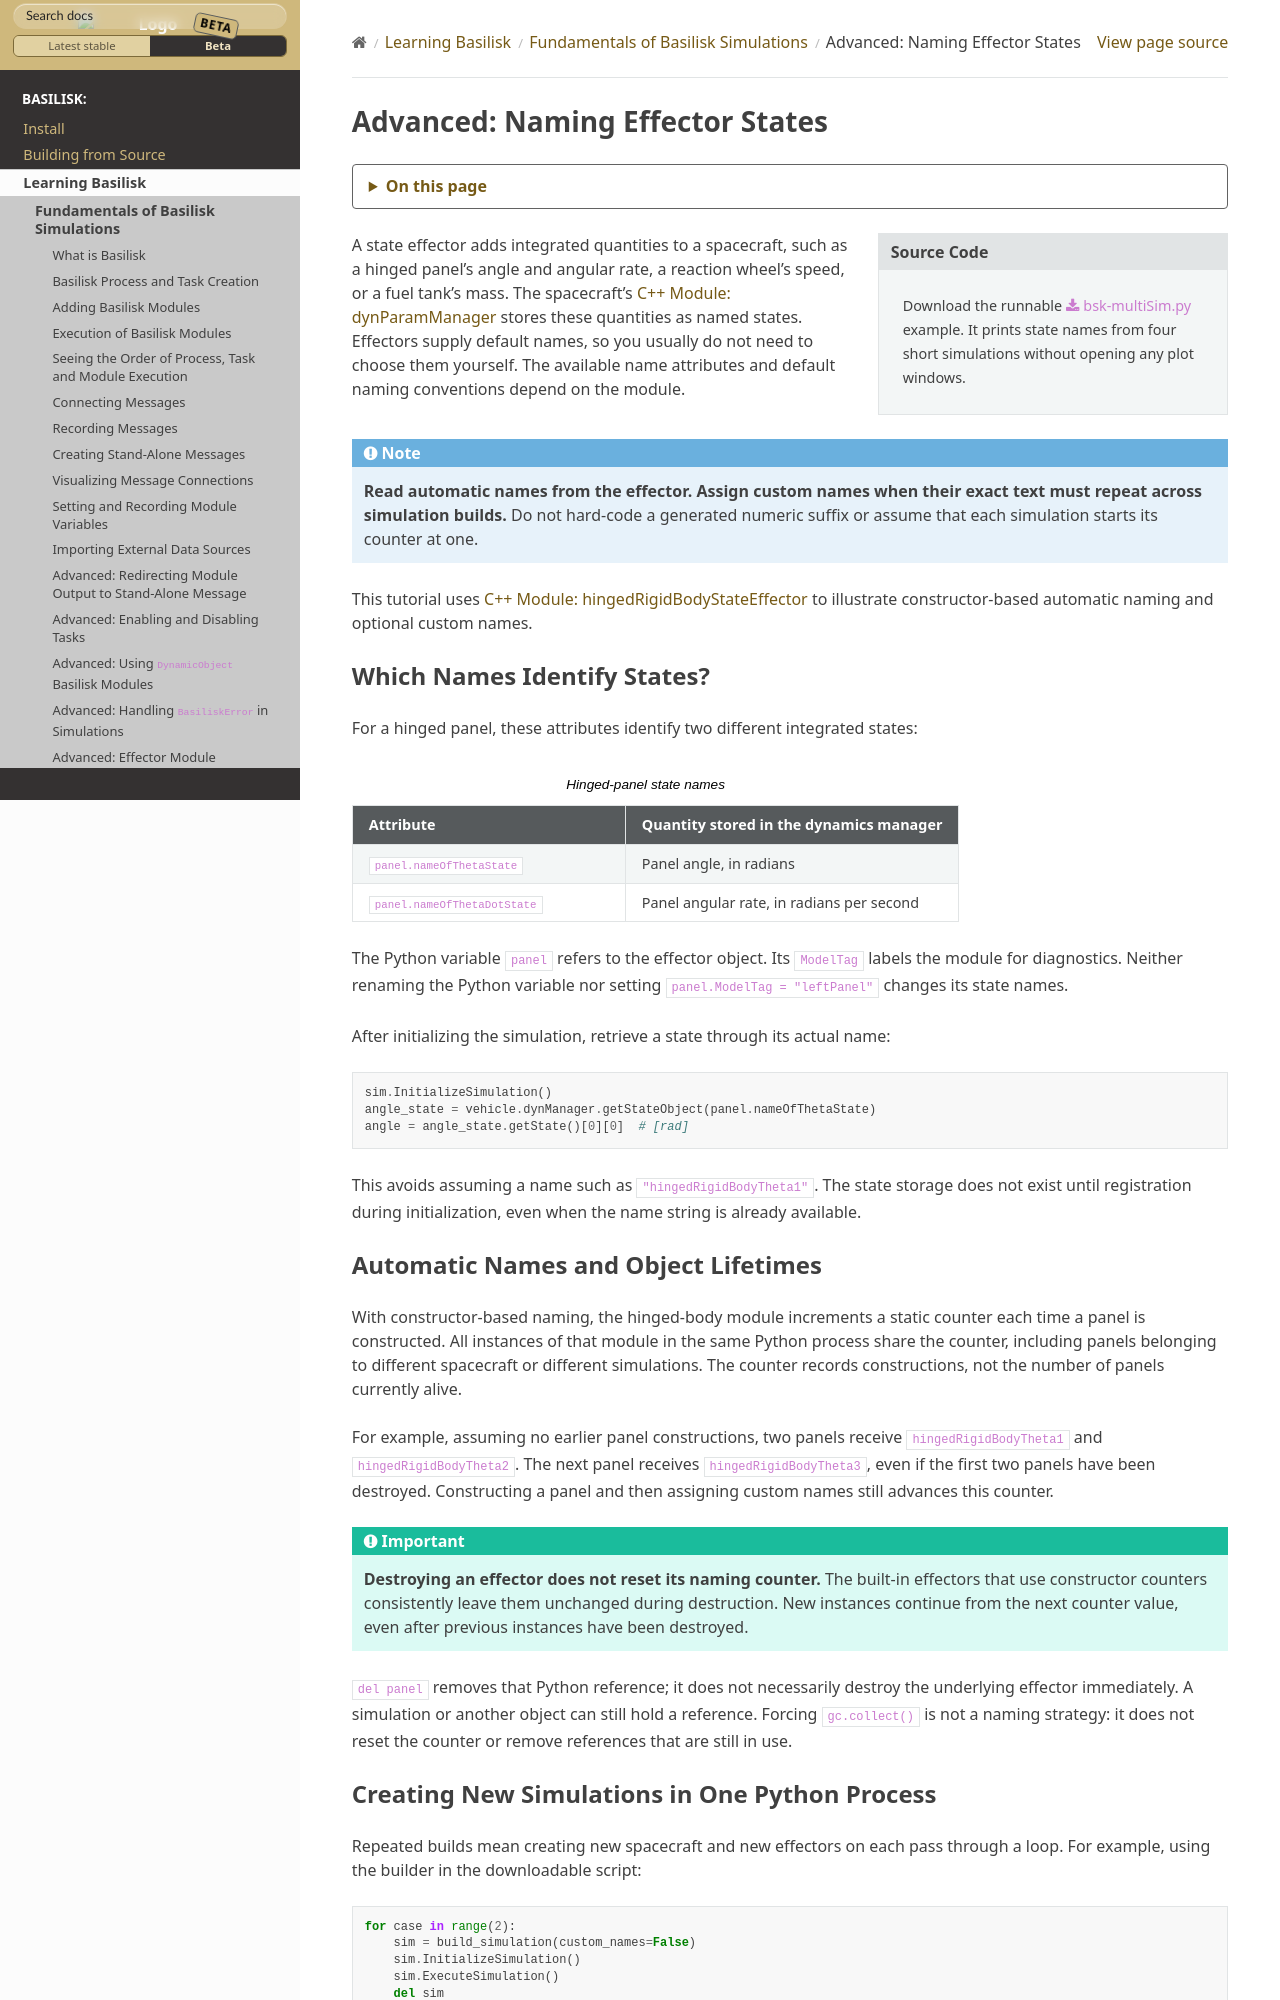

repository: AVSLab/basilisk · page: develop/Learn/bskPrinciples/bskPrinciples-multiSim.html · generator: sphinx

.. _bskPrinciples-multiSim:

Advanced: Naming Effector States
================================

.. sidebar:: Source Code

    Download the runnable :download:`bsk-multiSim.py <../../codeSamples/bsk-multiSim.py>`
    example. It prints state names from four short simulations without opening
    any plot windows.

A state effector adds integrated quantities to a spacecraft, such as a hinged
panel's angle and angular rate, a reaction wheel's speed, or a fuel tank's mass.
The spacecraft's :ref:`dynParamManager` stores these quantities as named states.
Effectors supply default names, so you usually do not need to choose them yourself.
The available name attributes and default naming conventions depend on the module.

.. note::

    **Read automatic names from the effector. Assign custom names when their
    exact text must repeat across simulation builds.** Do not hard-code a
    generated numeric suffix or assume that each simulation starts its counter
    at one.

This tutorial uses :ref:`hingedRigidBodyStateEffector` to illustrate
constructor-based automatic naming and optional custom names.

Which Names Identify States?
----------------------------

For a hinged panel, these attributes identify two different integrated states:

.. list-table:: Hinged-panel state names
   :header-rows: 1
   :widths: 45 55

   * - Attribute
     - Quantity stored in the dynamics manager
   * - ``panel.nameOfThetaState``
     - Panel angle, in radians
   * - ``panel.nameOfThetaDotState``
     - Panel angular rate, in radians per second

The Python variable ``panel`` refers to the effector object. Its ``ModelTag``
labels the module for diagnostics. Neither renaming the Python variable nor
setting ``panel.ModelTag = "leftPanel"`` changes its state names.

After initializing the simulation, retrieve a state through its actual name:

.. code-block:: python

    sim.InitializeSimulation()
    angle_state = vehicle.dynManager.getStateObject(panel.nameOfThetaState)
    angle = angle_state.getState()[0][0]  # [rad]

This avoids assuming a name such as ``"hingedRigidBodyTheta1"``. The state
storage does not exist until registration during initialization, even when the
name string is already available.
